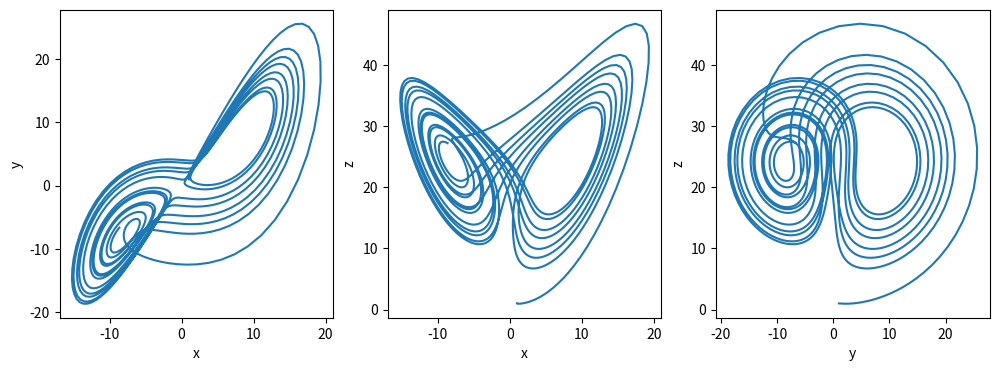

This chart was generated by the following Python code:
import numpy as np
import matplotlib.pyplot as plt

t0, tf, dt = 0, 15, 0.01
A, B, C = 10, 25, 8/3
x0, y0, z0 = 1, 1, 1
t = np.arange(t0, tf+dt, dt)
x, y, z = np.zeros_like(t), np.zeros_like(t), np.zeros_like(t)
x[0], y[0], z[0] = x0, y0, z0

for i in range(len(t)-1):
    dxdt, dydt, dzdt = A*y[i] - A*x[i], -x[i]*z[i] + B*x[i] - y[i], x[i]*y[i] - C*z[i]
    x[i+1], y[i+1], z[i+1] = x[i] + dxdt*dt, y[i] + dydt*dt, z[i] + dzdt*dt

fig, axes = plt.subplots(1, 3, figsize=(12, 4))
plots = [('xy', x, y), ('xz', x, z), ('yz', y, z)]

for i, (title, X, Y) in enumerate(plots):
    ax = axes[i]
    ax.plot(X, Y)
    ax.set_xlabel('x' if i != 2 else 'y')
    ax.set_ylabel('y' if i == 0 else 'z')

plt.show()
